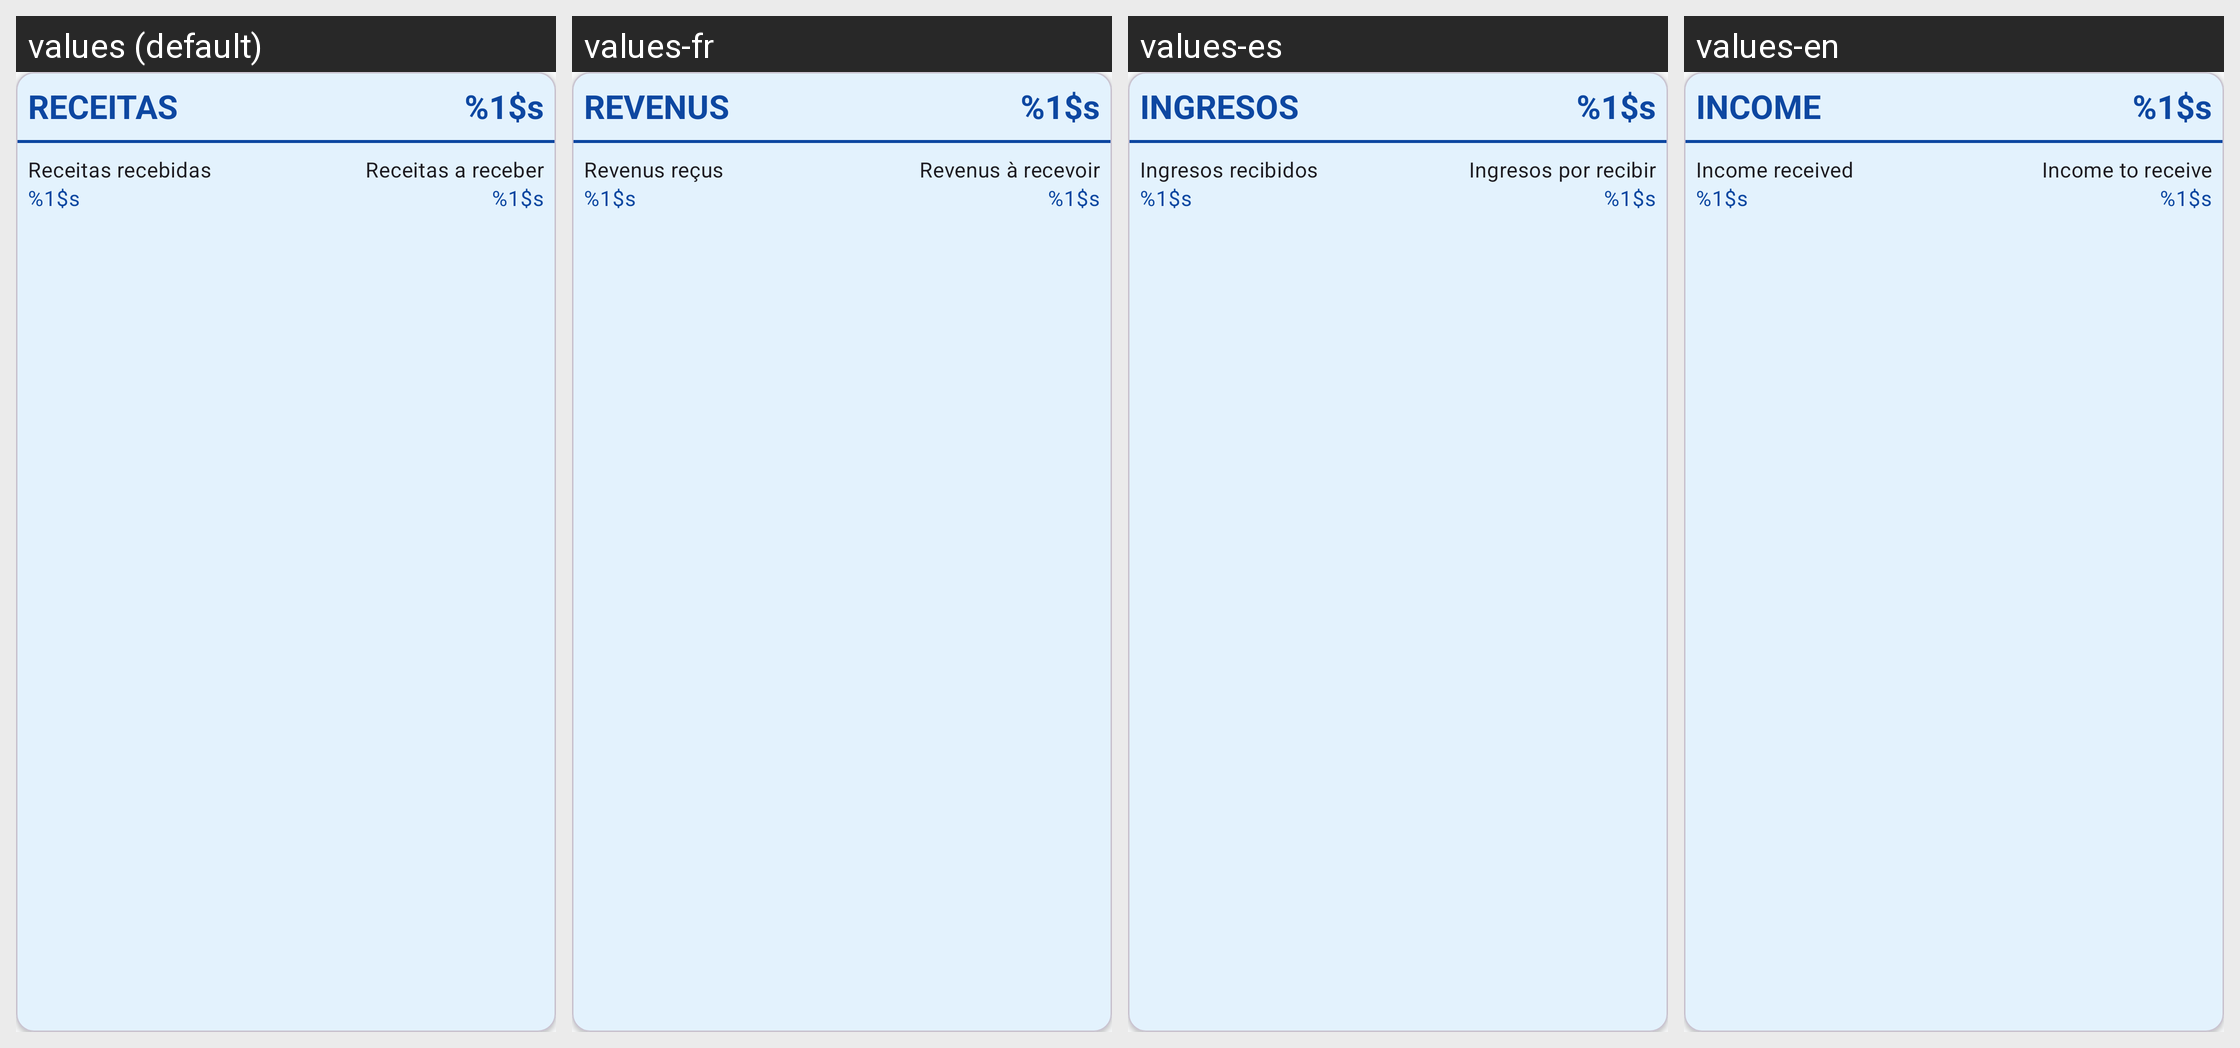

Translations of the strings shown on this Android screen, per locale in the grid:
Android screen res/layout/linha_receitas.xml rendered under 4 locales, left to right: values (default), values-fr, values-es, values-en. Device: Nexus 5 (rendered at 1080×1920; each locale shown at half size, 540×960, under a caption strip naming it); theme Theme.MinhasContas.
Strings drawn on this screen, with the default value and each locale's value (text and hints the layout hard-codes, and strings that could not be matched under every locale, appear in the picture but are not listed):

linha_receita
  values: RECEITAS
  values-fr: REVENUS
  values-es: INGRESOS
  values-en: INCOME

zero
  values: %1$s
  values-fr: %1$s
  values-es: %1$s
  values-en: %1$s

resumo_recebidas
  values: Receitas recebidas
  values-fr: Revenus reçus
  values-es: Ingresos recibidos
  values-en: Income received

resumo_areceber
  values: Receitas a receber
  values-fr: Revenus à recevoir
  values-es: Ingresos por recibir
  values-en: Income to receive
